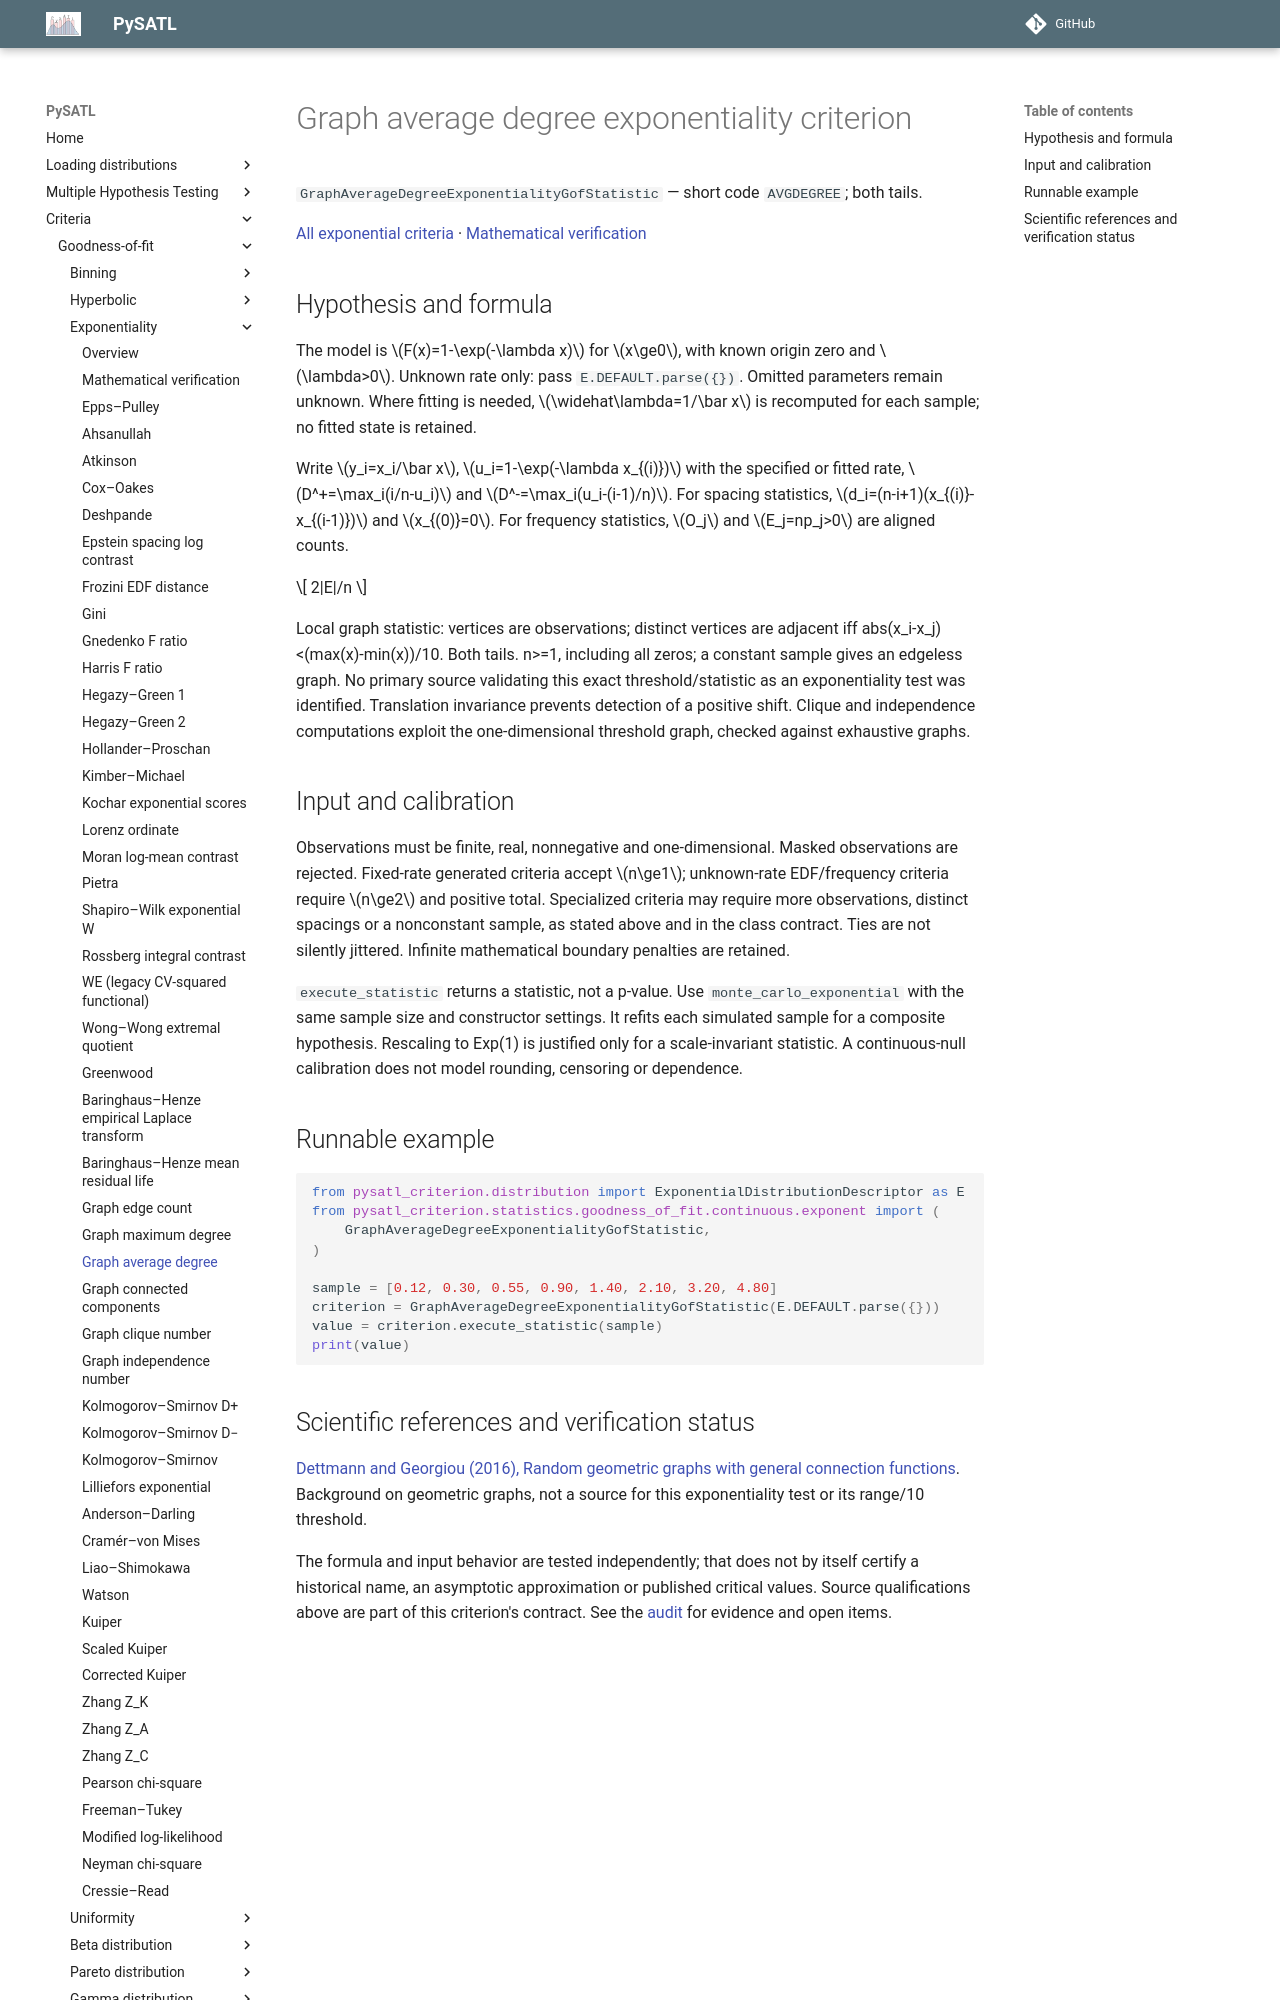

repository: PySATL/pysatl-criterion · page: en/main/criteria/goodness-of-fit/exponentiality/graph_average_degree_exp_criterion/index.html · generator: mkdocs

# Graph average degree exponentiality criterion

`GraphAverageDegreeExponentialityGofStatistic` — short code `AVGDEGREE`; both tails.

[All exponential criteria](index.md) · [Mathematical verification](mathematical-validation.md)

## Hypothesis and formula

The model is $F(x)=1-\exp(-\lambda x)$ for $x\ge0$, with known origin zero and $\lambda>0$.
Unknown rate only: pass `E.DEFAULT.parse({})`.
Omitted parameters remain unknown. Where fitting is needed, $\widehat\lambda=1/\bar x$
is recomputed for each sample; no fitted state is retained.

Write $y_i=x_i/\bar x$, $u_i=1-\exp(-\lambda x_{(i)})$ with the specified or
fitted rate, $D^+=\max_i(i/n-u_i)$ and $D^-=\max_i(u_i-(i-1)/n)$.
For spacing statistics, $d_i=(n-i+1)(x_{(i)}-x_{(i-1)})$ and $x_{(0)}=0$.
For frequency statistics, $O_j$ and $E_j=np_j>0$ are aligned counts.

$$
2|E|/n
$$

Local graph statistic: vertices are observations; distinct vertices are adjacent iff abs(x_i-x_j)<(max(x)-min(x))/10. Both tails. n>=1, including all zeros; a constant sample gives an edgeless graph. No primary source validating this exact threshold/statistic as an exponentiality test was identified. Translation invariance prevents detection of a positive shift. Clique and independence computations exploit the one-dimensional threshold graph, checked against exhaustive graphs.

## Input and calibration

Observations must be finite, real, nonnegative and one-dimensional. Masked
observations are rejected. Fixed-rate generated criteria accept $n\ge1$;
unknown-rate EDF/frequency criteria require $n\ge2$ and positive total.
Specialized criteria may require more observations, distinct spacings or a
nonconstant sample, as stated above and in the class contract. Ties are not
silently jittered. Infinite mathematical boundary penalties are retained.

`execute_statistic` returns a statistic, not a p-value. Use
`monte_carlo_exponential` with the same sample size and constructor settings.
It refits each simulated sample for a composite hypothesis. Rescaling to
Exp(1) is justified only for a scale-invariant statistic. A continuous-null
calibration does not model rounding, censoring or dependence.

## Runnable example

```python
from pysatl_criterion.distribution import ExponentialDistributionDescriptor as E
from pysatl_criterion.statistics.goodness_of_fit.continuous.exponent import (
    GraphAverageDegreeExponentialityGofStatistic,
)

sample = [0.12, 0.30, 0.55, 0.90, 1.40, 2.10, 3.20, 4.80]
criterion = GraphAverageDegreeExponentialityGofStatistic(E.DEFAULT.parse({}))
value = criterion.execute_statistic(sample)
print(value)
```
